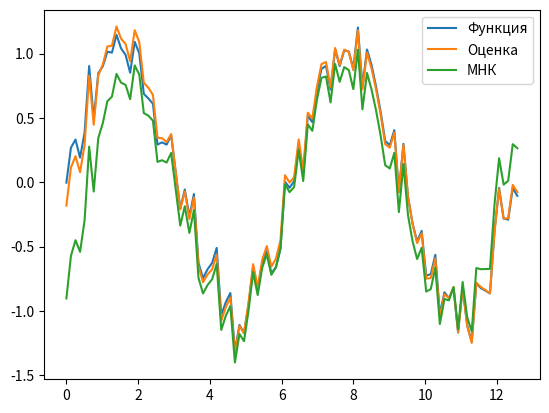
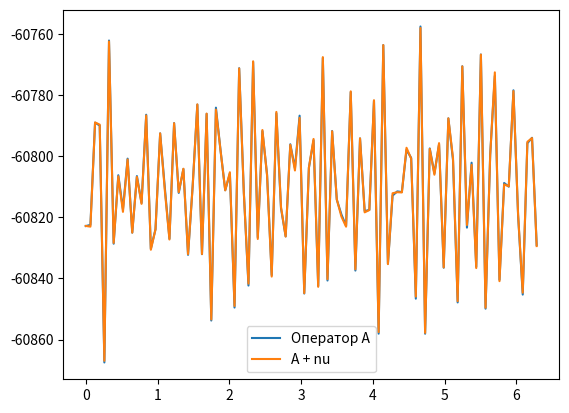

Here is the Python script that generated these plots, in order:
import numpy as np
from matplotlib import pyplot as plt
teor_oshibka = 0
oshibka = 0

for k in range(100):
    n = 100
    x = np.linspace(0, 4 * np.pi, n)


    f0 = np.sin(x)
    sigma1 = 0.4
    error1 = sigma1 ** 2 * np.random.randn(n)
    f = f0 + error1

    k = 100
    A = np.zeros((n - 2, n))
    for i in range(1, n - 1):
        A[i - 1, i - 1] = 1
        A[i - 1, i] = - 2
        A[i - 1, i + 1] = 1
    A = A / (x[-1] / (n - 1)) ** 2 + k * x * x / 2

    F = np.zeros((n, n))
    for i in range(n):
        F[i, i] = sigma1 ** 2

    sigma2 = 0.4
    S = np.zeros((n - 2, n - 2))
    for i in range(n - 2):
        S[i, i] = sigma2 ** 2

    graf1 = A.dot(f)

    nu = sigma2 * np.random.randn(n - 2)
    ksi = A.dot(f) + nu
    fEstimate = f0 + F.dot(np.transpose(A)).dot(np.linalg.pinv(A.dot(F).dot(np.transpose(A)) + S)).dot(ksi - A.dot(f0))
    

    fMNK = np.linalg.pinv(A).dot(ksi)

    teor_oshibka += np.trace(F - (F.dot(np.transpose(A)).dot(np.linalg.pinv(A.dot(F).dot(np.transpose(A)) + S))).dot(A).dot(F))
    oshibka += ((fEstimate - f) ** 2).sum()

plt.figure(1)
plt.plot(x, f, label='Функция')
plt.plot(x, fEstimate, label='Оценка')
plt.plot(x, fMNK, label='МНК')
plt.legend()

plt.figure(2)

# graf1 = np.append(graf1, 0)
# graf1 = np.append(graf1, 0)
# ksi = np.append(ksi, 0)
# ksi= np.append(ksi, 0)

x1 = np.linspace(0, 2 * np.pi, 98)
plt.plot(x1, graf1, label='Оператор А')
plt.plot(x1, ksi, label='А + nu')
plt.legend()

plt.figure(3)
plt.plot(x, f, label='f')
plt.plot(x, f0, label='f0')
plt.legend()

plt.show()
plt.close()

print("Теоретическа: ", teor_oshibka, "\nОшибка: ", oshibka)